Labelled photos from "data", an image-classification folder in Navarro45/Projeto-Transformador-1. The possible labels are: galaxy, quasar, star.

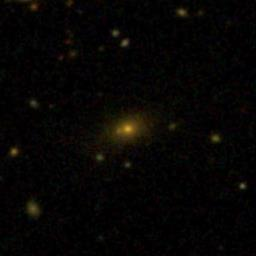
Label: galaxy

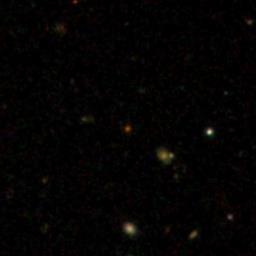
Label: galaxy

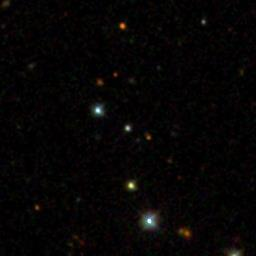
Label: quasar

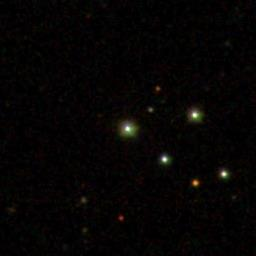
Label: star

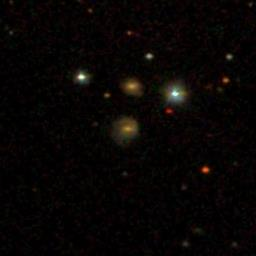
Label: galaxy

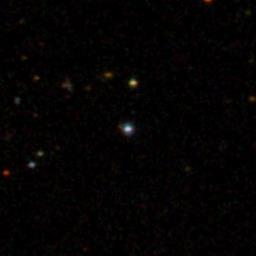
Label: quasar
